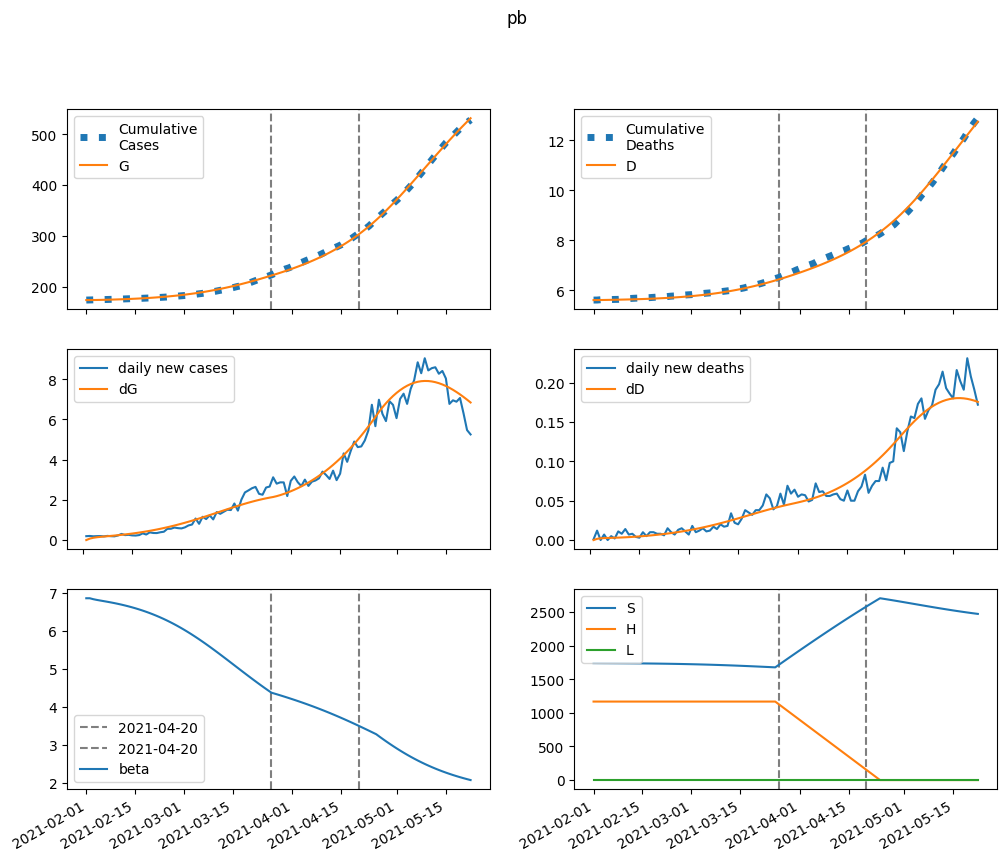

The file beside this chart, header and first rows:
series, 2021-02-01, 2021-02-02, 2021-02-03, 2021-02-04, 2021-02-05, 2021-02-06, 2021-02-07, 2021-02-08, 2021-02-09, 2021-02-10, 2021-02-11, 2021-02-12, 2021-02-13, 2021-02-14, 2021-02-15, 2021-02-16, 2021-02-17, 2021-02-18, 2021-02-19, 2021-02-20, 2021-02-21, 2021-02-22, 2021-02-23
S, 1739356, 1738954, 1738645, 1738374, 1738110, 1737841, 1737558, 1737257, 1736935, 1736590, 1736218, 1735820, 1735392, 1734933, 1734440, 1733913, 1733349, 1732745, 1732100, 1731411, 1730677, 1729895, 1729063
E, 0.0, 402.4, 630.6, 776.3, 884.3, 976.5, 1064, 1152, 1244, 1341, 1444, 1554, 1671, 1796, 1929, 2070, 2221, 2380, 2549, 2728, 2917, 3115, 3324
I, 843.1, 639.6, 557.6, 536.5, 546.7, 573.9, 611.1, 655.1, 704.3, 758.2, 816.5, 879.3, 946.7, 1019, 1096, 1179, 1267, 1361, 1461, 1567, 1680, 1799, 1926
A, 93.68, 81.86, 79.58, 82.16, 87.32, 93.99, 101.7, 110.1, 119.3, 129.1, 139.6, 150.9, 162.9, 175.8, 189.5, 204.2, 219.9, 236.5, 254.3, 273.2, 293.3, 314.6, 337.3
IH, 0.0, 36.82, 52.67, 59.73, 63.56, 66.58, 69.79, 73.57, 78.04, 83.19, 89, 95.45, 102.5, 110.2, 118.5, 127.5, 137.1, 147.5, 158.5, 170.3, 182.8, 196.2, 210.4
IN, 166.7, 327.2, 441.4, 535.1, 621.2, 706, 793.1, 884.2, 980.6, 1083, 1193, 1309, 1434, 1568, 1710, 1863, 2026, 2201, 2388, 2587, 2800, 3027, 3270
D, 5615, 5615, 5617, 5619, 5621, 5624, 5627, 5630, 5633, 5636, 5640, 5643, 5647, 5652, 5656, 5661, 5667, 5673, 5679, 5685, 5693, 5700, 5709
R, 0.0, 18.06, 51.17, 92.81, 140.3, 192.8, 250.1, 312.6, 380.6, 454.7, 535.4, 623.1, 718.5, 822.1, 934.5, 1056, 1188, 1331, 1486, 1653, 1833, 2027, 2236
G, 173276, 173276, 173348, 173462, 173602, 173761, 173937, 174128, 174335, 174559, 174801, 175061, 175340, 175641, 175964, 176312, 176684, 177084, 177512, 177971, 178462, 178987, 179548
H, 1167394, 1167394, 1167394, 1167394, 1167394, 1167394, 1167394, 1167394, 1167394, 1167394, 1167394, 1167394, 1167394, 1167394, 1167394, 1167394, 1167394, 1167394, 1167394, 1167394, 1167394, 1167394, 1167394
L, 0.0, 0.0, 0.0, 0.0, 0.0, 0.0, 0.0, 0.0, 0.0, 0.0, 0.0, 0.0, 0.0, 0.0, 0.0, 0.0, 0.0, 0.0, 0.0, 0.0, 0.0, 0.0, 0.0
beta, 6.851, 6.851, 6.826, 6.807, 6.791, 6.775, 6.759, 6.742, 6.724, 6.705, 6.684, 6.662, 6.639, 6.615, 6.588, 6.56, 6.531, 6.499, 6.466, 6.43, 6.393, 6.354, 6.313
